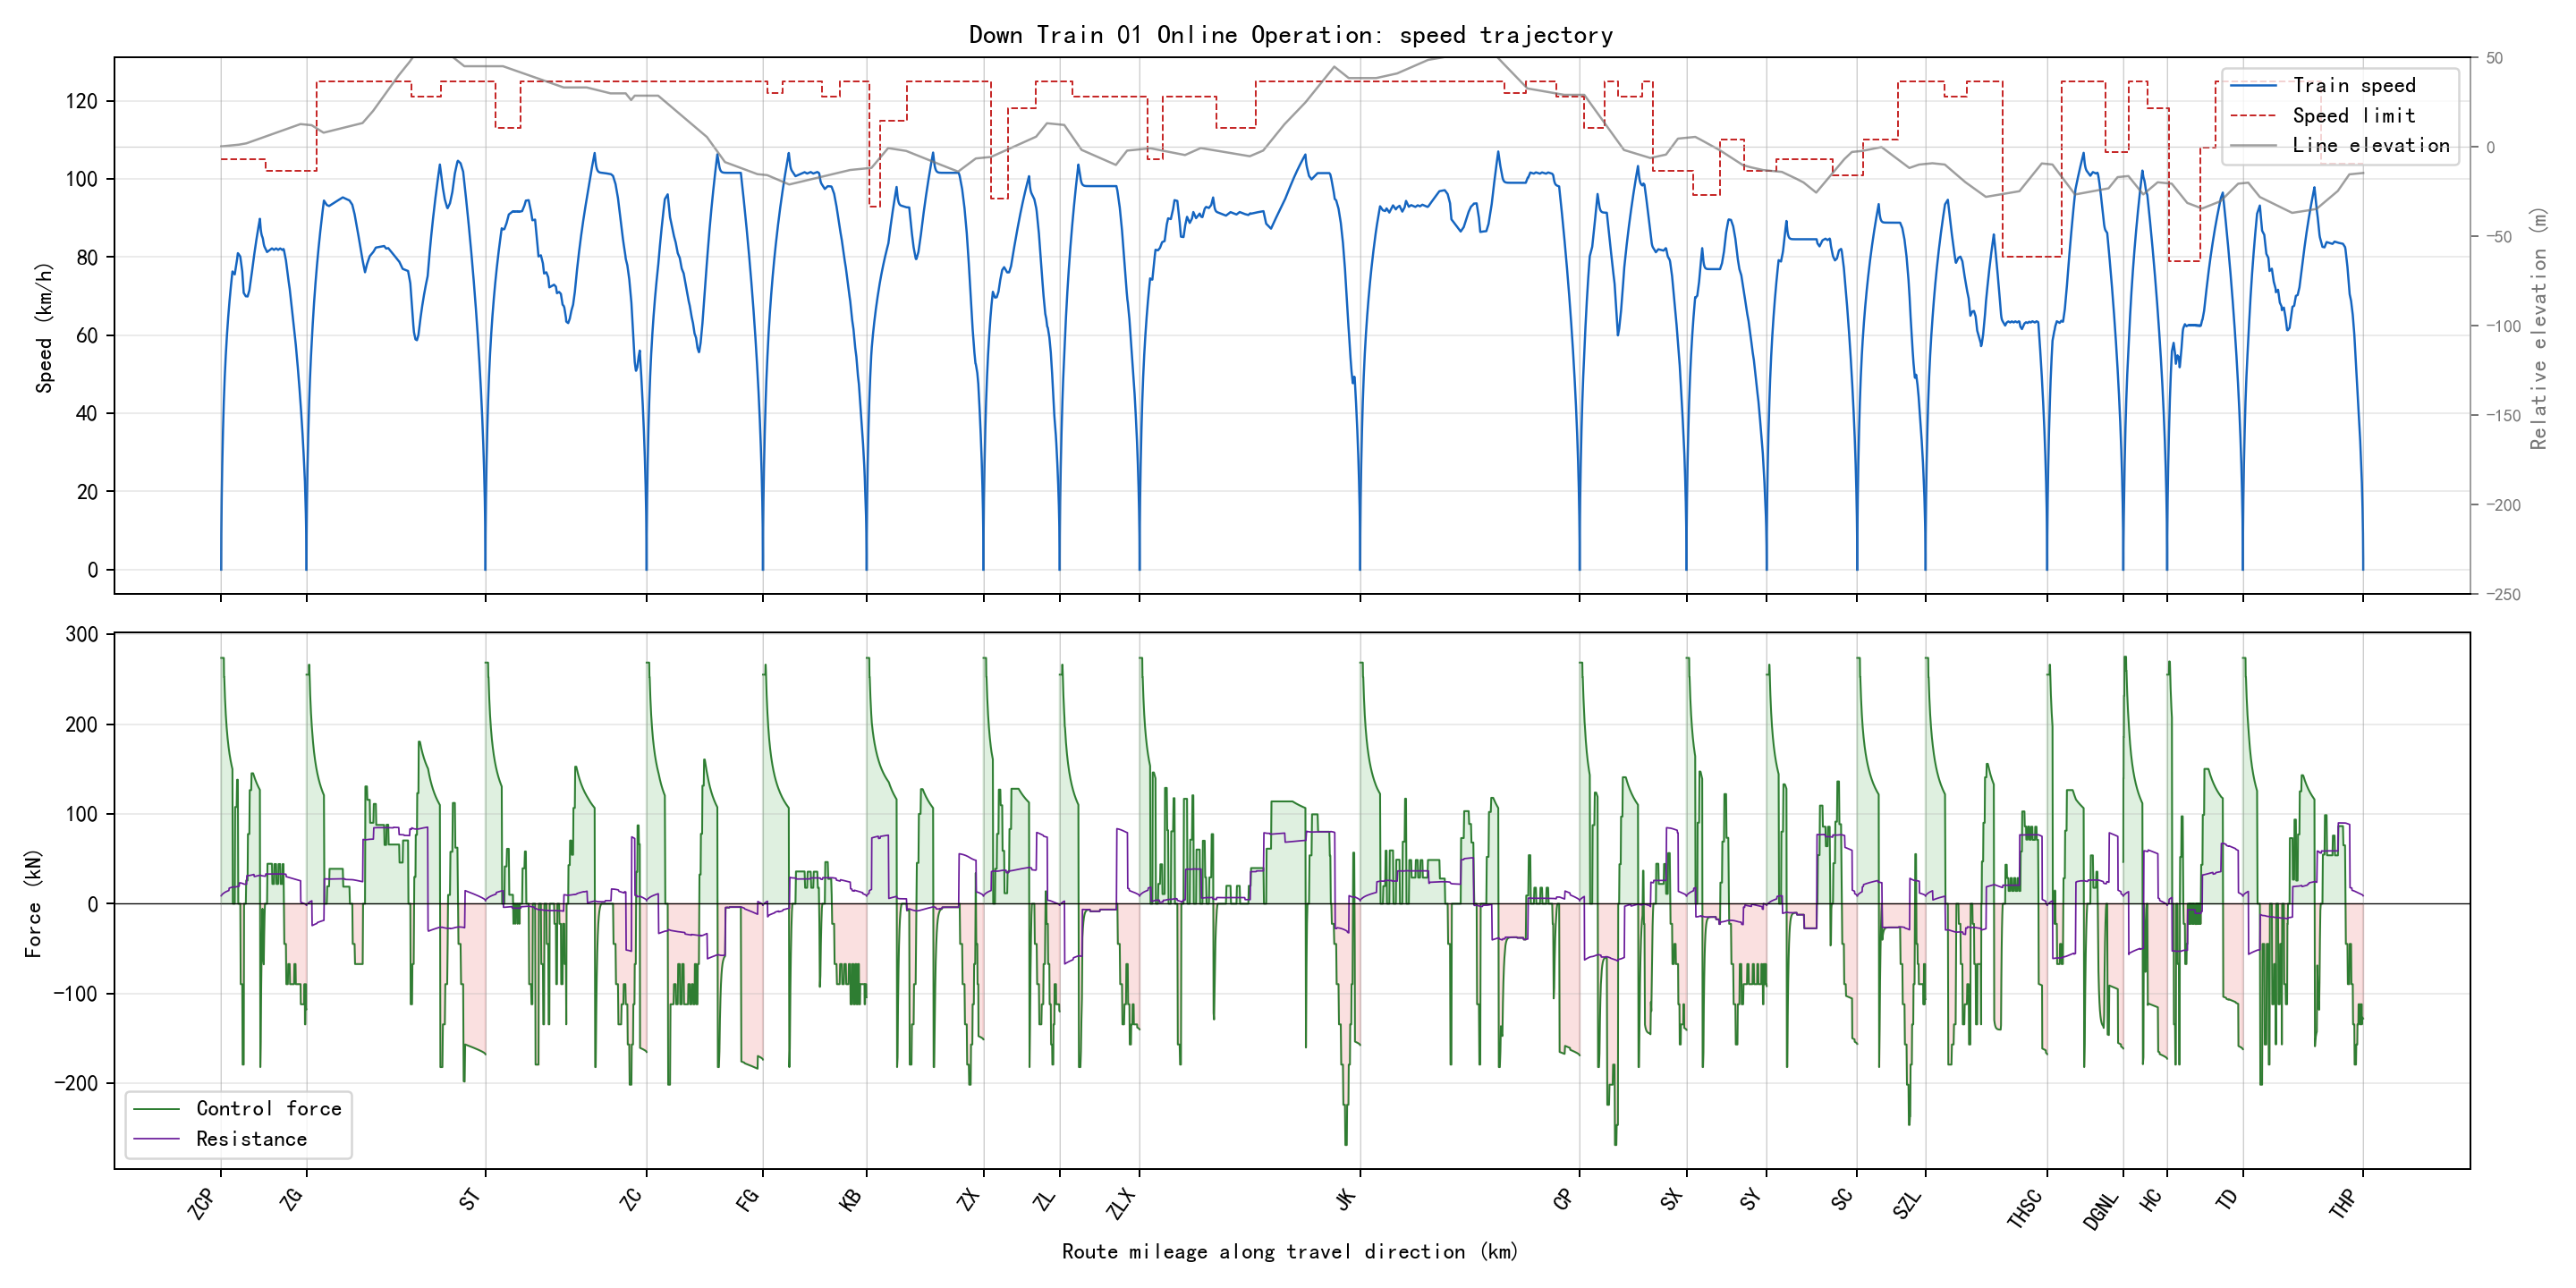

Data behind this chart, as committed beside it:
section_name, global_time_s, section_time_s, position_m, physical_position_m, speed_kmh, speed_limit_kmh, force_kn, resistance_kn, gradient_per_mille, radius_m, requested_action, applied_action, regime, traction_kwh, regenerative_kwh
ZCP-ZG, 0.0, 0.0, 0.0, 59685, 0.0, 105.0, 0.0, 0.0, 2.0, , 1, 1, coast, 0.0, 0.0
ZCP-ZG, 0.5, 0.5, 0.125, 59685, 1.8, 105.0, 273.8, 8.807, 2.0, , 3, 3, traction, 0.01056, 0.0
ZCP-ZG, 1.0, 1.0, 0.5, 59685, 3.599, 105.0, 273.8, 8.893, 2.0, , 3, 3, traction, 0.04225, 0.0
ZCP-ZG, 1.5, 1.5, 1.125, 59684, 5.398, 105.0, 273.8, 8.985, 2.0, , 3, 3, traction, 0.09505, 0.0
ZCP-ZG, 2.0, 2.0, 1.999, 59683, 7.196, 105.0, 273.8, 9.08, 2.0, , 3, 3, traction, 0.169, 0.0
ZCP-ZG, 2.5, 2.5, 3.124, 59682, 8.994, 105.0, 273.8, 9.179, 2.0, , 3, 3, traction, 0.264, 0.0
ZCP-ZG, 3.0, 3.0, 4.498, 59681, 10.79, 105.0, 273.8, 9.283, 2.0, , 3, 3, traction, 0.3801, 0.0
ZCP-ZG, 3.5, 3.5, 6.121, 59679, 12.59, 105.0, 273.8, 9.391, 2.0, , 3, 3, traction, 0.5173, 0.0
ZCP-ZG, 4.0, 4.0, 7.994, 59677, 14.38, 105.0, 273.8, 9.503, 2.0, , 3, 3, traction, 0.6755, 0.0
ZCP-ZG, 4.5, 4.5, 10.12, 59675, 16.18, 105.0, 273.8, 9.619, 2.0, , 3, 3, traction, 0.8549, 0.0
ZCP-ZG, 5.0, 5.0, 12.49, 59673, 17.97, 105.0, 273.8, 9.74, 2.0, , 3, 3, traction, 1.055, 0.0
ZCP-ZG, 5.5, 5.5, 15.11, 59670, 19.76, 105.0, 273.8, 9.865, 2.0, , 3, 3, traction, 1.277, 0.0
ZCP-ZG, 6.0, 6.0, 17.98, 59667, 21.55, 105.0, 273.8, 9.993, 2.0, , 3, 3, traction, 1.519, 0.0
ZCP-ZG, 6.5, 6.5, 21.09, 59664, 23.35, 105.0, 273.8, 10.13, 2.0, , 3, 3, traction, 1.783, 0.0
ZCP-ZG, 7.0, 7.0, 24.46, 59661, 25.14, 105.0, 273.8, 10.26, 2.0, , 3, 3, traction, 2.067, 0.0
ZCP-ZG, 7.5, 7.5, 28.08, 59657, 26.93, 105.0, 273.8, 10.4, 2.0, , 3, 3, traction, 2.373, 0.0
ZCP-ZG, 8.0, 8.0, 31.94, 59653, 28.71, 105.0, 273.8, 10.55, 2.0, , 3, 3, traction, 2.699, 0.0
ZCP-ZG, 8.5, 8.5, 36.05, 59649, 30.5, 105.0, 273.8, 10.7, 2.0, , 3, 3, traction, 3.047, 0.0
ZCP-ZG, 9.0, 9.0, 40.41, 59645, 32.29, 105.0, 273.8, 10.85, 2.0, , 3, 3, traction, 3.415, 0.0
ZCP-ZG, 9.5, 9.5, 45.02, 59640, 34.07, 105.0, 273.8, 11.01, 2.0, , 3, 3, traction, 3.805, 0.0
ZCP-ZG, 10.0, 10.0, 49.88, 59635, 35.86, 105.0, 273.8, 11.17, 2.0, , 3, 3, traction, 4.215, 0.0
ZCP-ZG, 10.5, 10.5, 54.98, 59630, 37.64, 105.0, 273.8, 11.34, 2.0, , 3, 3, traction, 4.646, 0.0
ZCP-ZG, 11.0, 11.0, 60.33, 59625, 39.42, 105.0, 273.8, 11.51, 2.0, , 3, 3, traction, 5.099, 0.0
ZCP-ZG, 11.5, 11.5, 65.93, 59619, 41.2, 105.0, 273.8, 11.68, 2.0, , 3, 3, traction, 5.572, 0.0
ZCP-ZG, 12.0, 12.0, 71.78, 59613, 42.98, 105.0, 273.8, 11.86, 2.0, , 3, 3, traction, 6.066, 0.0
ZCP-ZG, 12.5, 12.5, 77.86, 59607, 44.61, 105.0, 252.5, 12.04, 2.0, , 3, 3, traction, 6.54, 0.0
ZCP-ZG, 13.0, 13.0, 84.17, 59601, 46.24, 105.0, 252.5, 12.21, 2.0, , 3, 3, traction, 7.031, 0.0
ZCP-ZG, 13.5, 13.5, 90.7, 59594, 47.82, 105.0, 244.4, 12.39, 2.0, , 3, 3, traction, 7.524, 0.0
ZCP-ZG, 14.0, 14.0, 97.45, 59588, 49.34, 105.0, 236.4, 12.56, 2.0, , 3, 3, traction, 8.017, 0.0
ZCP-ZG, 14.5, 14.5, 104.4, 59581, 50.81, 105.0, 229.1, 12.73, 2.0, , 3, 3, traction, 8.508, 0.0
ZCP-ZG, 15.0, 15.0, 111.6, 59573, 52.23, 105.0, 222.5, 12.89, 2.0, , 3, 3, traction, 9, 0.0
ZCP-ZG, 15.5, 15.5, 118.9, 59566, 53.62, 105.0, 216.4, 13.06, 2.0, , 3, 3, traction, 9.491, 0.0
ZCP-ZG, 16.0, 16.0, 126.5, 59559, 54.96, 105.0, 210.8, 13.22, 2.0, , 3, 3, traction, 9.981, 0.0
ZCP-ZG, 16.5, 16.5, 134.2, 59551, 56.26, 105.0, 205.7, 13.38, 2.0, , 3, 3, traction, 10.47, 0.0
ZCP-ZG, 17.0, 17.0, 142.1, 59543, 57.54, 105.0, 200.9, 13.53, 2.0, , 3, 3, traction, 10.96, 0.0
ZCP-ZG, 17.5, 17.5, 150.2, 59535, 58.78, 105.0, 196.5, 13.69, 2.0, , 3, 3, traction, 11.45, 0.0
ZCP-ZG, 18.0, 18.0, 158.4, 59527, 59.99, 105.0, 192.3, 13.84, 2.0, , 3, 3, traction, 11.94, 0.0
ZCP-ZG, 18.5, 18.5, 166.8, 59518, 61.18, 105.0, 188.4, 13.99, 2.0, , 3, 3, traction, 12.43, 0.0
ZCP-ZG, 19.0, 19.0, 175.4, 59510, 62.33, 105.0, 184.8, 14.14, 2.0, , 3, 3, traction, 12.92, 0.0
ZCP-ZG, 19.5, 19.5, 184.1, 59501, 63.47, 105.0, 181.3, 14.29, 2.0, , 3, 3, traction, 13.41, 0.0
ZCP-ZG, 20.0, 20.0, 193, 59492, 64.58, 105.0, 178.1, 14.44, 2.0, , 3, 3, traction, 13.9, 0.0
ZCP-ZG, 20.5, 20.5, 202.1, 59483, 65.67, 105.0, 175, 14.59, 2.0, , 3, 3, traction, 14.39, 0.0
ZCP-ZG, 21.0, 21.0, 211.3, 59474, 66.74, 105.0, 172.1, 14.73, 2.0, , 3, 3, traction, 14.87, 0.0
ZCP-ZG, 21.5, 21.5, 220.6, 59464, 67.77, 105.0, 169.4, 17.35, 2.0, 630.0, 3, 3, traction, 15.36, 0.0
ZCP-ZG, 22.0, 22.0, 230.1, 59455, 68.79, 105.0, 166.8, 17.49, 2.0, 630.0, 3, 3, traction, 15.85, 0.0
ZCP-ZG, 22.5, 22.5, 239.7, 59445, 69.78, 105.0, 164.3, 17.63, 2.0, 630.0, 3, 3, traction, 16.34, 0.0
ZCP-ZG, 23.0, 23.0, 249.5, 59436, 70.76, 105.0, 162, 17.77, 2.0, 630.0, 3, 3, traction, 16.83, 0.0
ZCP-ZG, 23.5, 23.5, 259.4, 59426, 71.73, 105.0, 159.7, 17.9, 2.0, 630.0, 3, 3, traction, 17.31, 0.0
ZCP-ZG, 24.0, 24.0, 269.4, 59416, 72.67, 105.0, 157.6, 18.04, 2.0, 630.0, 3, 3, traction, 17.8, 0.0
ZCP-ZG, 24.5, 24.5, 279.6, 59405, 73.61, 105.0, 155.5, 18.17, 2.0, 630.0, 2, 3, traction, 18.29, 0.0
ZCP-ZG, 25.0, 25.0, 289.8, 59395, 74.53, 105.0, 153.6, 18.31, 2.0, 630.0, 2, 3, traction, 18.78, 0.0
ZCP-ZG, 25.5, 25.5, 300.3, 59385, 75.43, 105.0, 151.7, 18.44, 2.0, 630.0, 2, 3, traction, 19.27, 0.0
ZCP-ZG, 26.0, 26.0, 310.8, 59374, 76.32, 105.0, 149.9, 18.57, 2.0, 630.0, 2, 3, traction, 19.75, 0.0
ZCP-ZG, 26.5, 26.5, 321.4, 59364, 76.2, 105.0, 0.0, 18.7, 2.0, 630.0, 1, 1, coast, 19.75, 0.0
ZCP-ZG, 27.0, 27.0, 332, 59353, 76.07, 105.0, 0.0, 18.68, 2.0, 630.0, 3, 1, coast, 19.75, 0.0
ZCP-ZG, 27.5, 27.5, 342.5, 59342, 75.94, 105.0, 0.0, 18.66, 2.0, 630.0, 3, 1, coast, 19.75, 0.0
ZCP-ZG, 28.0, 28.0, 353.1, 59332, 75.82, 105.0, 0.0, 18.64, 2.0, 630.0, 3, 1, coast, 19.75, 0.0
ZCP-ZG, 28.5, 28.5, 363.6, 59321, 75.69, 105.0, 0.0, 18.63, 2.0, 630.0, 3, 1, coast, 19.75, 0.0
ZCP-ZG, 29.0, 29.0, 374.1, 59311, 75.56, 105.0, 0.0, 18.61, 2.0, 630.0, 3, 1, coast, 19.75, 0.0
ZCP-ZG, 29.5, 29.5, 384.6, 59300, 76.17, 105.0, 107.7, 18.59, 2.0, 630.0, 3, 3, traction, 20.1, 0.0
... 6,324 more rows
